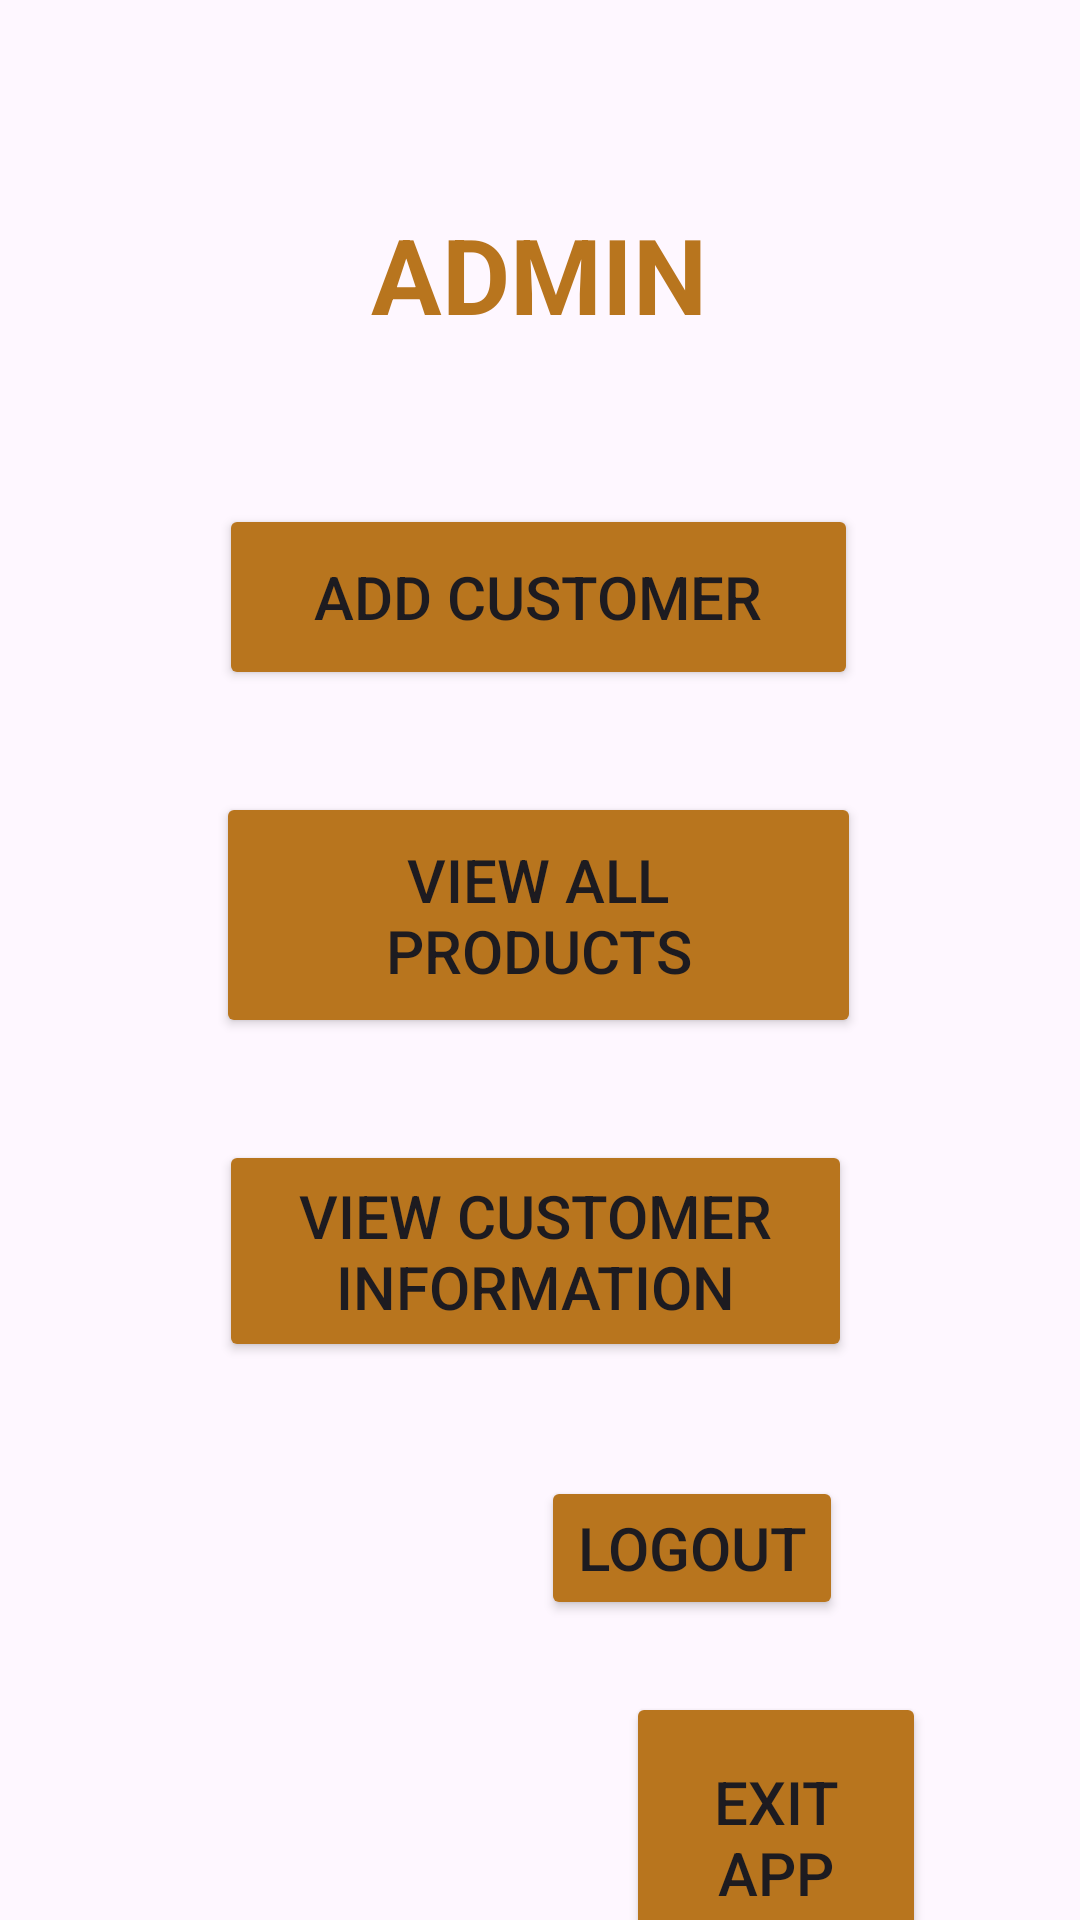

Here is an Android app screen rendered from its layout file. Give the layout XML and the strings, colors and styles it references.
<!-- AndroidManifest.xml: application theme Base.Theme._20F20317PetShop -->
<!-- res/layout/activity_admin20_f20317.xml -->
<?xml version="1.0" encoding="utf-8"?>
<androidx.constraintlayout.widget.ConstraintLayout
    xmlns:android="http://schemas.android.com/apk/res/android"
    xmlns:app="http://schemas.android.com/apk/res-auto"
    xmlns:tools="http://schemas.android.com/tools"
    android:layout_width="match_parent"
    android:layout_height="match_parent"
    android:background="@drawable/bgpetshopp"
    tools:context=".admin20F20317">
    <TextView
        android:id="@+id/textView1"
        android:layout_width="wrap_content"
        android:layout_height="wrap_content"
        android:layout_marginTop="68dp"
        android:text="ADMIN"
        android:textColor="#B8751E"
        android:textSize="35dp"
        android:textStyle="bold"
        app:layout_constraintEnd_toEndOf="parent"
        app:layout_constraintHorizontal_bias="0.498"
        app:layout_constraintStart_toStartOf="parent"
        app:layout_constraintTop_toTopOf="parent" />
    <Button
        android:id="@+id/addcust"
        android:layout_width="213dp"
        android:layout_height="62dp"
        android:layout_marginTop="168dp"
        android:backgroundTint="#B8751E"
        android:text="Add Customer"
        android:textSize="20dp"
        app:layout_constraintEnd_toEndOf="parent"
        app:layout_constraintHorizontal_bias="0.497"
        app:layout_constraintStart_toStartOf="parent"
        app:layout_constraintTop_toTopOf="parent" />
    <Button
        android:id="@+id/custview"
        android:layout_width="215dp"
        android:layout_height="82dp"
        android:layout_marginTop="264dp"
        android:backgroundTint="#B8751E"
        android:text="View all Products"
        android:textSize="20dp"
        app:layout_constraintEnd_toEndOf="parent"
        app:layout_constraintHorizontal_bias="0.497"
        app:layout_constraintStart_toStartOf="parent"
        app:layout_constraintTop_toTopOf="parent" />
    <Button
        android:id="@+id/viewallp"
        android:layout_width="211dp"
        android:layout_height="74dp"
        android:layout_marginTop="380dp"
        android:backgroundTint="#B8751E"
        android:text="View Customer Information"
        android:textSize="20dp"
        app:layout_constraintEnd_toEndOf="parent"
        app:layout_constraintHorizontal_bias="0.489"
        app:layout_constraintStart_toStartOf="parent"
        app:layout_constraintTop_toTopOf="parent" />
    <Button
        android:id="@+id/alogout"
        android:layout_width="wrap_content"
        android:layout_height="wrap_content"
        android:layout_marginTop="492dp"
        android:backgroundTint="#B8751E"
        android:text="Logout"
        android:textSize="20dp"
        app:layout_constraintEnd_toEndOf="parent"
        app:layout_constraintHorizontal_bias="0.695"
        app:layout_constraintStart_toStartOf="parent"
        app:layout_constraintTop_toTopOf="parent" />
    <Button
        android:id="@+id/exitapp"
        android:layout_width="100dp"
        android:layout_height="97dp"
        android:layout_marginTop="564dp"
        android:backgroundTint="#B8751E"
        android:text="Exit App"
        android:textSize="20dp"
        app:layout_constraintEnd_toEndOf="parent"
        app:layout_constraintHorizontal_bias="0.803"
        app:layout_constraintStart_toStartOf="parent"
        app:layout_constraintTop_toTopOf="parent" />
</androidx.constraintlayout.widget.ConstraintLayout>
<!-- resources referenced by this layout -->
<resources>
  <style name="Base.Theme._20F20317PetShop" parent="Theme.Material3.DayNight.NoActionBar">
          
          
      </style>
</resources>
